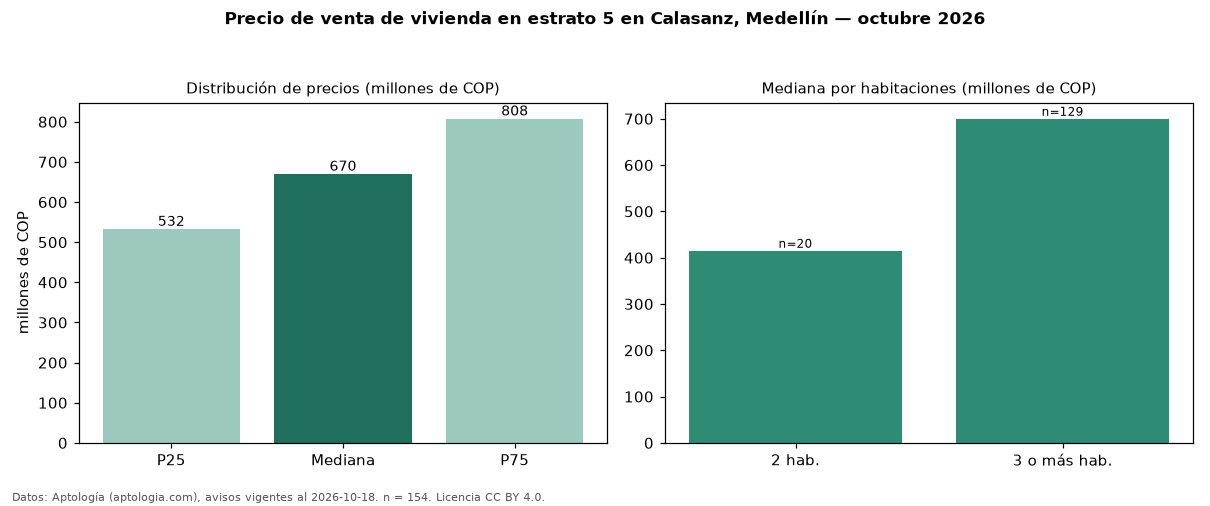

The file beside this chart, header and first rows:
seccion, metrica, valor, moneda, n
precio, p25, 532500000, COP, 154
precio, mediana, 670000000, COP, 154
precio, p75, 807500000, COP, 154
precio, minimo, 265000000, COP, 154
precio, maximo, 1800000000, COP, 154
m2, mediana_precio_m2, 5723740, COP, 152
m2, area_mediana_m2, 104.0, m2, 152
admin, mediana_admin_mes, 288000, COP, 89
banos, mediana_banos, 2.5, , 
parqueadero, pct_con_parqueadero, 81.2, %, 144
estrato, estrato_mas_frecuente, 5, , 154
habitaciones, 2, 415000000, COP, 20
habitaciones, 3+, 700000000, COP, 129
fuente, fecha_datos, 2026-10-18, , 
fuente, atribucion, https://www.aptologia.com/venta/medellin…, , 
fuente, licencia, CC BY 4.0, , 
